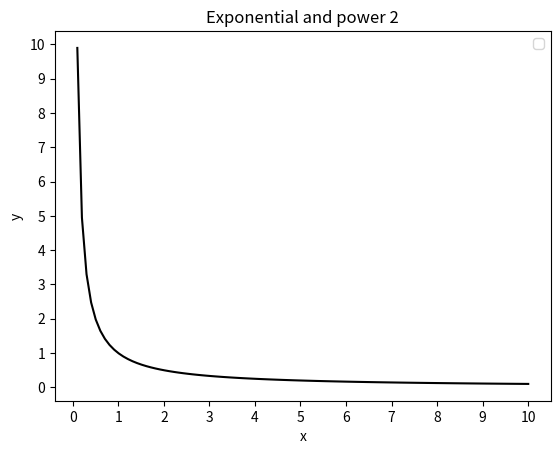

Source code (Python):
from matplotlib import pyplot as plt
import numpy as np


x = np.linspace(0, 10, 100)

# y = np.exp(-x)
# plt.plot(x, y, 'r-', label='exponential')

# y1 = 0.5**(-x)
# plt.plot(x, y1, 'b-', label='power 2')

# y2 = 0.5**(x)
# plt.plot(x, y2, 'g-', label='power 2')

y4 = 1/x
plt.plot(x,y4, 'k-')
plt.xticks(np.arange(0, 11, 1))
plt.yticks(np.arange(0, 11, 1))



plt.xlabel('x')
plt.ylabel('y')
plt.title('Exponential and power 2')
plt.legend()
plt.show()